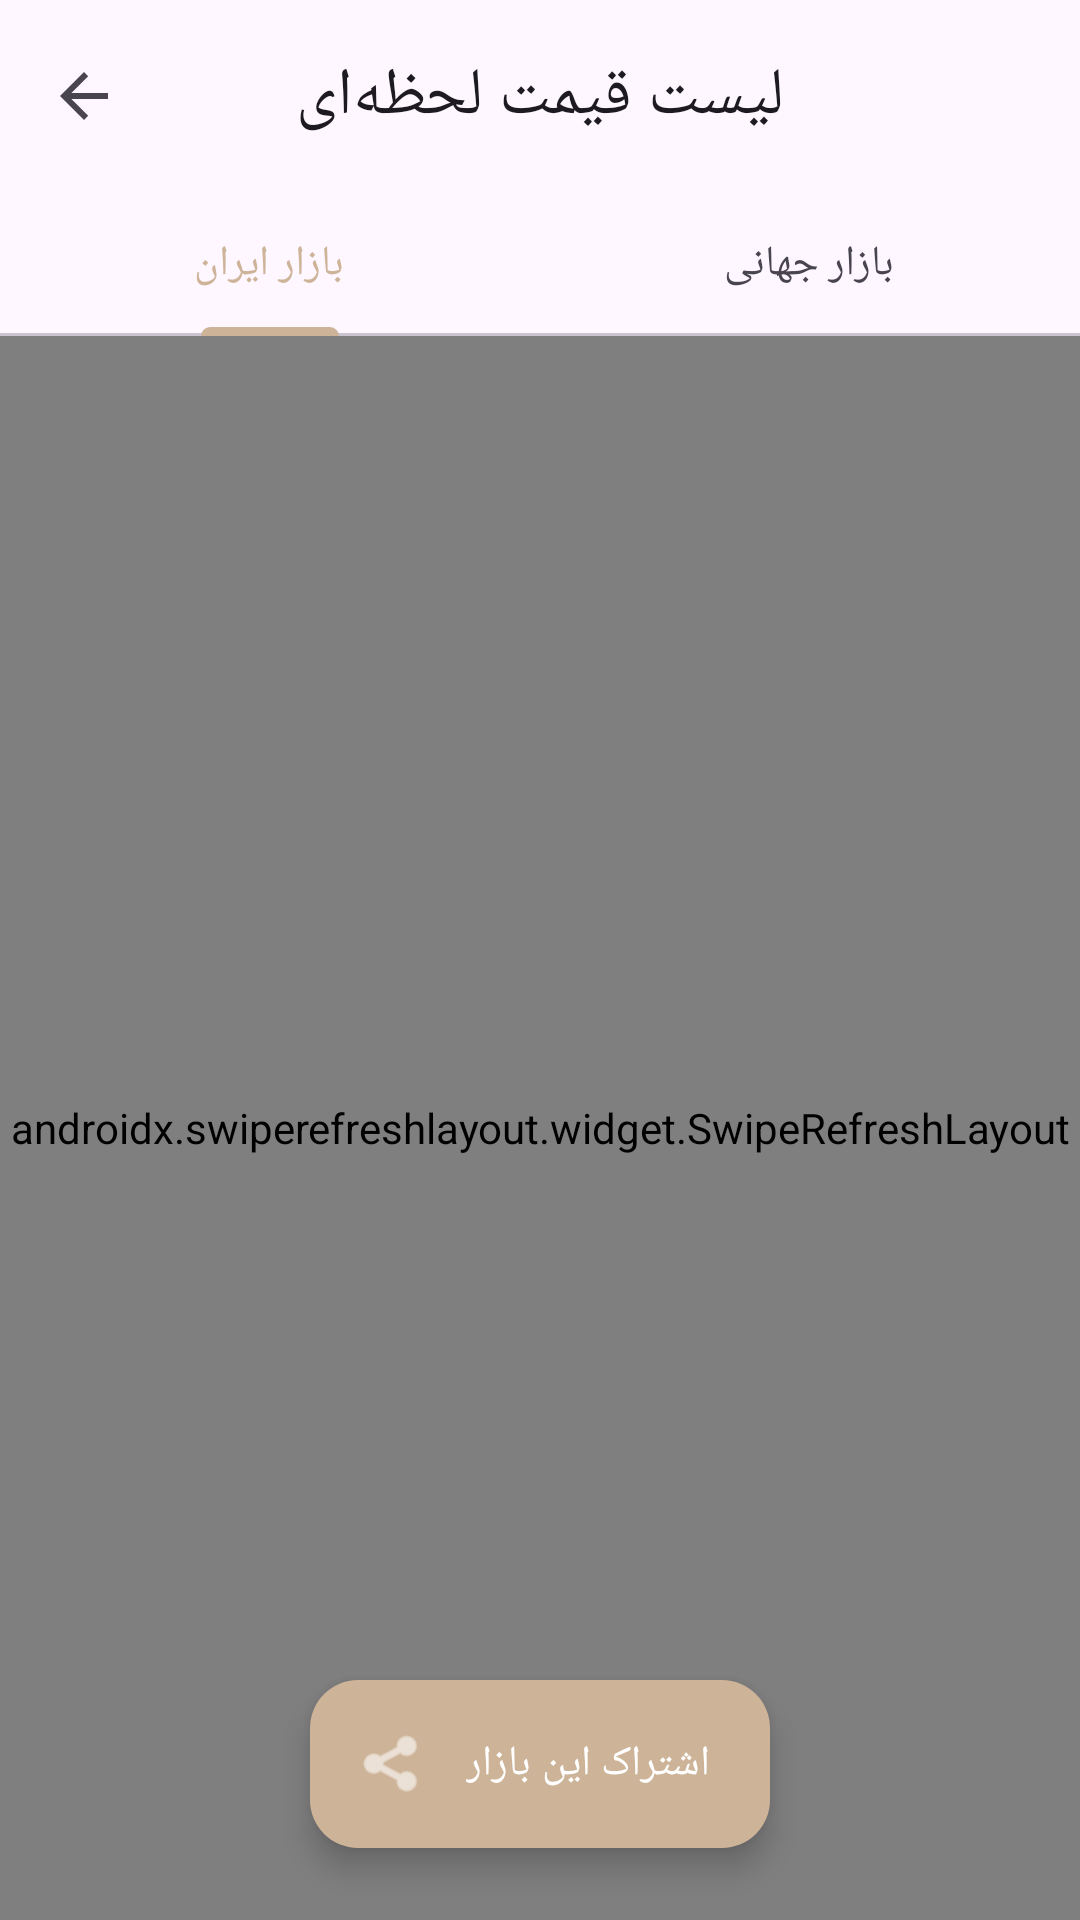

This screen was rendered from an Android layout file. Write that file and the resources it references.
<!-- AndroidManifest.xml: application theme Theme.CalculateGold -->
<!-- res/layout/activity_price_list.xml -->
<?xml version="1.0" encoding="utf-8"?>
<androidx.coordinatorlayout.widget.CoordinatorLayout xmlns:android="http://schemas.android.com/apk/res/android"
    xmlns:app="http://schemas.android.com/apk/res-auto"
    xmlns:tools="http://schemas.android.com/tools"
    android:layout_width="match_parent"
    android:layout_height="match_parent"
    android:background="?android:attr/windowBackground"
    tools:context=".PriceListActivity">

    <com.google.android.material.appbar.AppBarLayout
        android:id="@+id/appBarLayout"
        android:layout_width="match_parent"
        android:layout_height="wrap_content"
        android:background="?attr/colorSurface"
        app:elevation="0dp">

        <com.google.android.material.appbar.MaterialToolbar
            android:id="@+id/toolbar"
            android:layout_width="match_parent"
            android:layout_height="?attr/actionBarSize"
            app:title="@string/gold_prices"
            app:titleCentered="true"
            app:navigationIcon="?attr/homeAsUpIndicator" />

        <com.google.android.material.tabs.TabLayout
            android:id="@+id/tabLayout"
            android:layout_width="match_parent"
            android:layout_height="wrap_content"
            app:tabIndicatorColor="@color/gold_primary"
            app:tabSelectedTextColor="@color/gold_primary"
            app:tabMode="fixed">

            <com.google.android.material.tabs.TabItem
                android:layout_width="wrap_content"
                android:layout_height="wrap_content"
                android:text="@string/iran_market" />

            <com.google.android.material.tabs.TabItem
                android:layout_width="wrap_content"
                android:layout_height="wrap_content"
                android:text="@string/global_market" />
        </com.google.android.material.tabs.TabLayout>
    </com.google.android.material.appbar.AppBarLayout>

    <androidx.swiperefreshlayout.widget.SwipeRefreshLayout
        android:id="@+id/swipeRefresh"
        android:layout_width="match_parent"
        android:layout_height="match_parent"
        app:layout_behavior="@string/appbar_scrolling_view_behavior">

        <androidx.recyclerview.widget.RecyclerView
            android:id="@+id/rvPrices"
            android:layout_width="match_parent"
            android:layout_height="match_parent"
            android:paddingTop="8dp"
            android:paddingBottom="88dp"
            android:clipToPadding="false"
            tools:listitem="@layout/item_price" />
    </androidx.swiperefreshlayout.widget.SwipeRefreshLayout>

    <com.google.android.material.floatingactionbutton.ExtendedFloatingActionButton
        android:id="@+id/fabShareAll"
        android:layout_width="wrap_content"
        android:layout_height="wrap_content"
        android:layout_gravity="bottom|center_horizontal"
        android:layout_marginBottom="24dp"
        android:text="@string/share_all"
        android:textColor="@android:color/white"
        app:backgroundTint="@color/gold_primary"
        app:icon="@android:drawable/ic_menu_share"
        app:iconTint="@android:color/white" />

    <ProgressBar
        android:id="@+id/progressBar"
        android:layout_width="wrap_content"
        android:layout_height="wrap_content"
        android:layout_gravity="center"
        android:visibility="gone" />

    <TextView
        android:id="@+id/tvError"
        android:layout_width="wrap_content"
        android:layout_height="wrap_content"
        android:layout_gravity="center"
        android:text="@string/error_fetch"
        android:visibility="gone" />

</androidx.coordinatorlayout.widget.CoordinatorLayout>
<!-- res/layout/item_price.xml (included above) -->
<?xml version="1.0" encoding="utf-8"?>
<com.google.android.material.card.MaterialCardView xmlns:android="http://schemas.android.com/apk/res/android"
    xmlns:app="http://schemas.android.com/apk/res-auto"
    xmlns:tools="http://schemas.android.com/tools"
    android:layout_width="match_parent"
    android:layout_height="wrap_content"
    android:layout_marginHorizontal="12dp"
    android:layout_marginVertical="6dp"
    app:cardCornerRadius="16dp"
    app:cardElevation="2dp"
    app:strokeWidth="0dp">

    <androidx.constraintlayout.widget.ConstraintLayout
        android:layout_width="match_parent"
        android:layout_height="wrap_content"
        android:padding="16dp"
        android:layoutDirection="rtl">

        <TextView
            android:id="@+id/tvTitle"
            android:layout_width="0dp"
            android:layout_height="wrap_content"
            android:textAppearance="?attr/textAppearanceTitleMedium"
            android:textStyle="bold"
            android:gravity="start"
            app:layout_constraintEnd_toStartOf="@+id/tvPrice"
            app:layout_constraintStart_toStartOf="parent"
            app:layout_constraintTop_toTopOf="parent"
            tools:text="طلای 18 عیار" />

        <TextView
            android:id="@+id/tvChange"
            android:layout_width="wrap_content"
            android:layout_height="wrap_content"
            android:layout_marginTop="4dp"
            android:textAppearance="?attr/textAppearanceBodySmall"
            app:layout_constraintStart_toStartOf="@+id/tvTitle"
            app:layout_constraintTop_toBottomOf="@+id/tvTitle"
            tools:text="+1.2%" />

        <TextView
            android:id="@+id/tvPrice"
            android:layout_width="wrap_content"
            android:layout_height="wrap_content"
            android:textAppearance="?attr/textAppearanceTitleLarge"
            android:textColor="@color/gold_primary"
            android:textStyle="bold"
            android:textDirection="rtl"
            app:layout_constraintBottom_toBottomOf="parent"
            app:layout_constraintEnd_toStartOf="@+id/btnShareItem"
            app:layout_constraintTop_toTopOf="parent"
            android:layout_marginEnd="8dp"
            tools:text="۴,۵۰۰,۰۰۰" />

        <ImageButton
            android:id="@+id/btnShareItem"
            android:layout_width="32dp"
            android:layout_height="32dp"
            android:background="?attr/selectableItemBackgroundBorderless"
            android:src="@android:drawable/ic_menu_share"
            app:tint="?attr/colorOnSurfaceVariant"
            app:layout_constraintBottom_toBottomOf="parent"
            app:layout_constraintEnd_toEndOf="parent"
            app:layout_constraintTop_toTopOf="parent"
            android:contentDescription="@string/share_text" />

    </androidx.constraintlayout.widget.ConstraintLayout>
</com.google.android.material.card.MaterialCardView>
<!-- resources referenced by this layout -->
<resources>
  <color name="gold_primary">#CDB398</color>
  <string name="error_fetch">خطا در دریافت اطلاعات</string>
  <string name="global_market">بازار جهانی</string>
  <string name="gold_prices">لیست قیمت لحظه‌ای</string>
  <string name="iran_market">بازار ایران</string>
  <string name="share_all">اشتراک این بازار</string>
  <string name="share_text">اشتراک‌گذاری</string>
  <style name="Theme.CalculateGold" parent="Base.Theme.CalculateGold" />
  <style name="Base.Theme.CalculateGold" parent="Theme.Material3.DayNight.NoActionBar">
          <item name="colorPrimary">@color/gold_primary</item>
          <item name="colorSecondary">@color/gold_secondary</item>
      </style>
  <color name="gold_secondary">#8B7355</color>
</resources>
